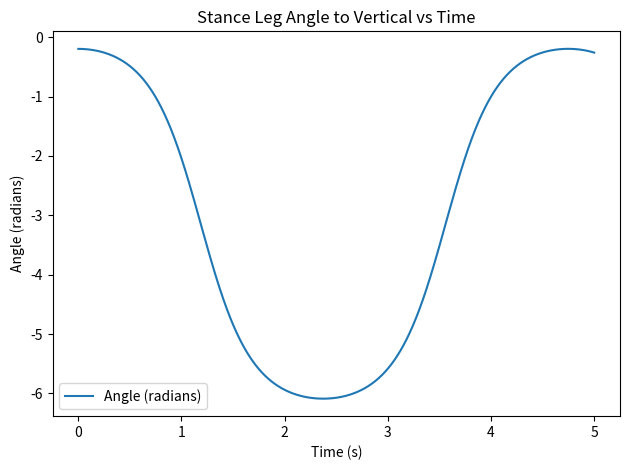

This figure's Python source:
#Rimless wheel dynamics

#import necessary libraries
import numpy as np
import matplotlib.pyplot as plt

#define variables
spoke_number = 8 #number of spokes N
gamma = np.pi/16 #angle of slope in radians
alpha = (2*np.pi/spoke_number)/2 #angle between adjacent spokes in radians
length = 1 #length of the spokes in meters
gravity = 9.81 #acceleration due to gravity in m/s^2

#state variables and simulation conditions
initial_state = np.array([-alpha + gamma, 0])
timestep = 1e-5
sim_time = 5.0
n_timesteps = int(sim_time / timestep) + 1
time_traj = np.arange(n_timesteps) * timestep
state_traj = np.zeros((2, n_timesteps))
state_traj[:, 0] = initial_state

#dynamics of spokes (treat as inverted pendulum)
def spoke_dynamics(theta, theta_dot, length, gravity):
    #eom for inverted pendulum
    theta_ddot = (gravity / length) * np.sin(theta)
    return np.array([theta_dot, theta_ddot])

#simulation loop including switch between spokes
for step, t in enumerate(time_traj[:-1]):
    #change dynamics if stance spoke switch
    if state_traj[0, step] >= alpha + gamma:
        state_traj[0, step] -= 2 * alpha  # make angle -alpha + gamma
        state_traj[1, step] *= np.cos(2 * alpha)  # change angular velocity
    state_dot = spoke_dynamics(state_traj[0, step], state_traj[1, step], length, gravity)
    state_traj[:, step + 1] = state_traj[:, step] + timestep * state_dot  # explicit euler

plt.close('all')
plt.figure()
plt.plot(time_traj, state_traj[0, :], label="Angle (radians)")
plt.xlabel("Time (s)")
plt.ylabel("Angle (radians)")
plt.title("Stance Leg Angle to Vertical vs Time")
plt.legend()
plt.tight_layout()
plt.show()
